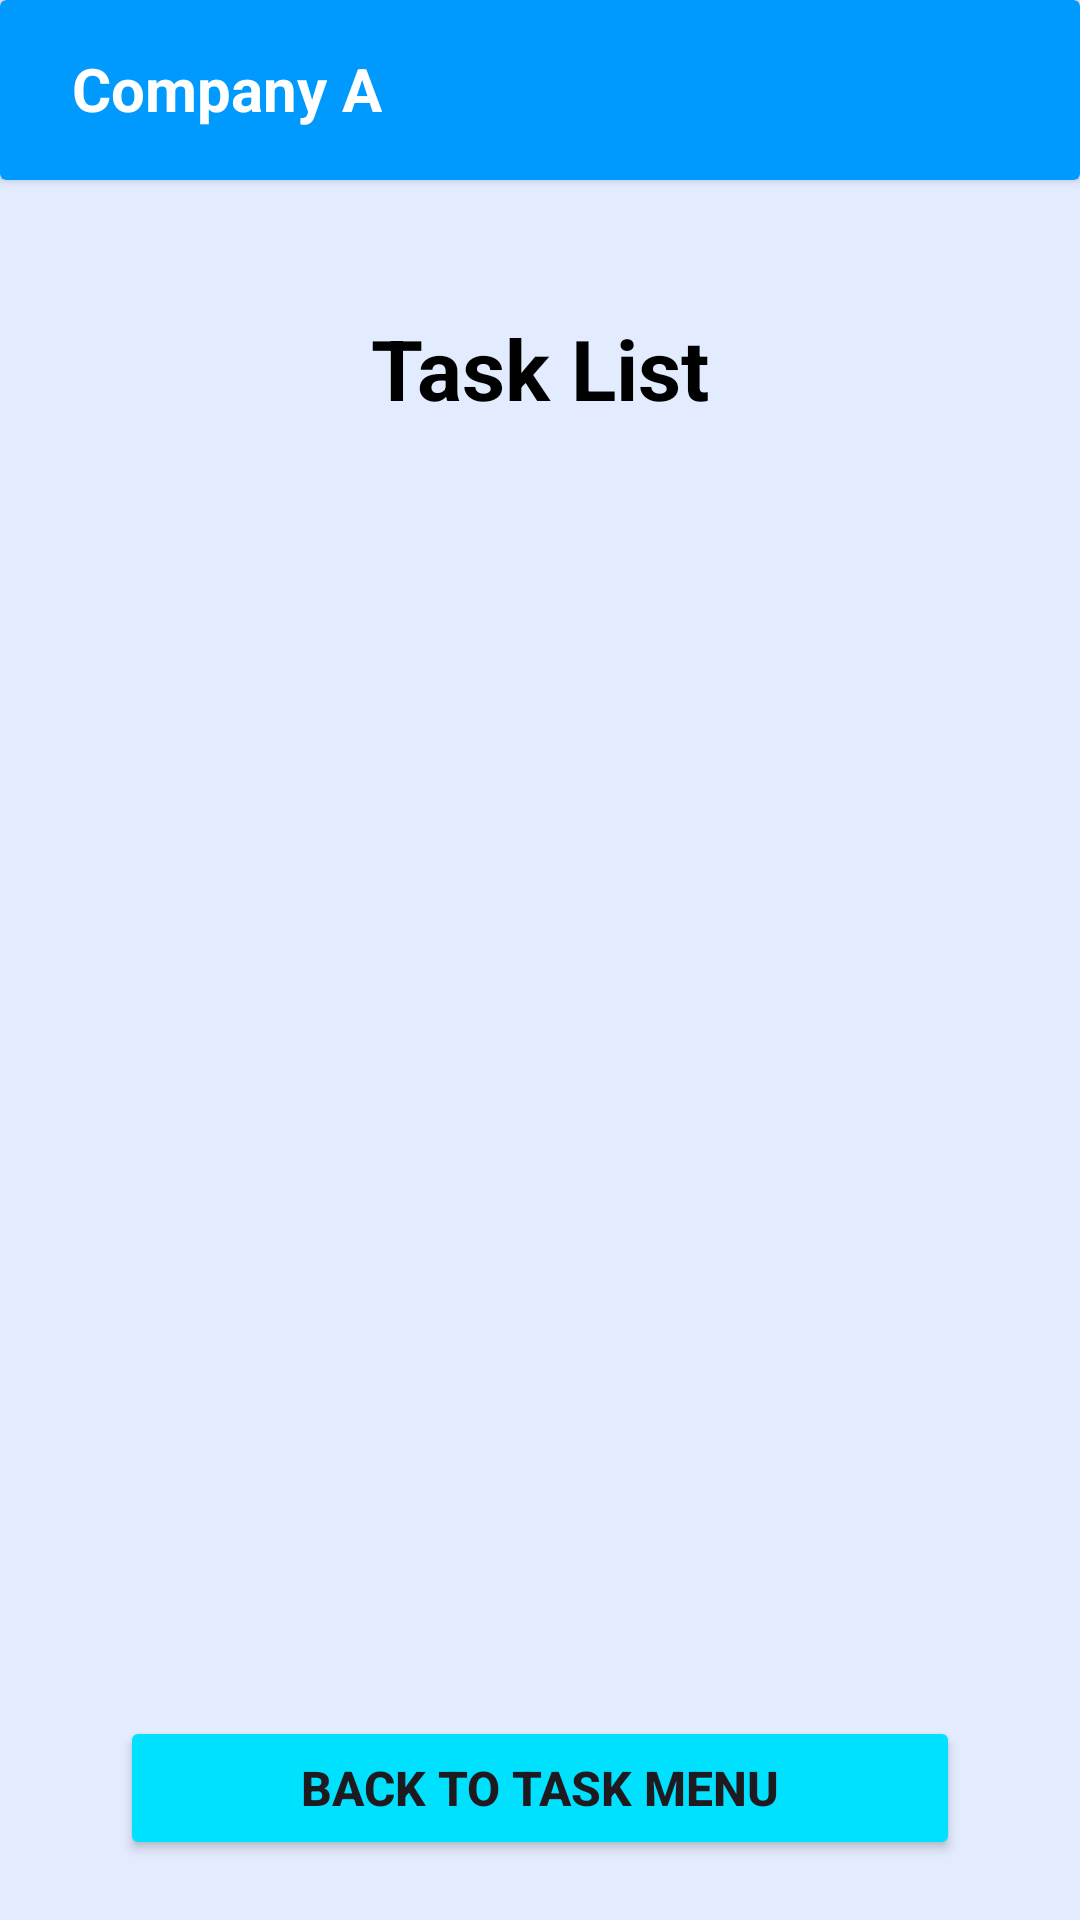

Reconstruct the res/layout file that produces this screen, plus the resources it refers to.
<!-- AndroidManifest.xml: application theme Theme.Code -->
<!-- res/layout/fragment_task_list.xml -->
<?xml version="1.0" encoding="utf-8"?>
<layout>
    <data></data>
    <FrameLayout xmlns:android="http://schemas.android.com/apk/res/android"
        xmlns:app="http://schemas.android.com/apk/res-auto"
        xmlns:tools="http://schemas.android.com/tools"
        android:layout_width="match_parent"
        android:layout_height="match_parent"
        tools:context=".TaskList.TaskListFragment">

        <androidx.constraintlayout.widget.ConstraintLayout
            android:layout_width="match_parent"
            android:layout_height="match_parent"
            android:background="#E3EBFF">

            <androidx.cardview.widget.CardView
                android:id="@+id/cardView11"
                android:layout_width="0dp"
                android:layout_height="60dp"
                android:backgroundTint="#009AFF"
                app:layout_constraintEnd_toEndOf="parent"
                app:layout_constraintStart_toStartOf="parent"
                app:layout_constraintTop_toTopOf="parent">

                <androidx.constraintlayout.widget.ConstraintLayout
                    android:layout_width="match_parent"
                    android:layout_height="match_parent">

                    <TextView
                        android:id="@+id/textView29"
                        android:layout_width="wrap_content"
                        android:layout_height="wrap_content"
                        android:layout_marginStart="24dp"
                        android:text="Company A"
                        android:textColor="#FFFFFF"
                        android:textSize="20sp"
                        android:textStyle="bold"
                        app:layout_constraintBottom_toBottomOf="parent"
                        app:layout_constraintStart_toStartOf="parent"
                        app:layout_constraintTop_toTopOf="parent"
                        app:layout_constraintVertical_bias="0.484" />
                </androidx.constraintlayout.widget.ConstraintLayout>
            </androidx.cardview.widget.CardView>

            <TextView
                android:id="@+id/textView30"
                android:layout_width="wrap_content"
                android:layout_height="wrap_content"
                android:layout_marginTop="44dp"
                android:text="Task List"
                android:textColor="#000000"
                android:textSize="28sp"
                android:textStyle="bold"
                app:layout_constraintEnd_toEndOf="parent"
                app:layout_constraintStart_toStartOf="parent"
                app:layout_constraintTop_toBottomOf="@+id/cardView11" />

            <androidx.recyclerview.widget.RecyclerView
                android:id="@+id/rvTaskList"
                android:layout_width="0dp"
                android:layout_height="540dp"
                android:layout_marginTop="24dp"
                app:layout_constraintEnd_toEndOf="parent"
                app:layout_constraintStart_toStartOf="parent"
                app:layout_constraintTop_toBottomOf="@+id/textView30" />

            <Button
                android:id="@+id/btn_back_task"
                android:layout_width="280dp"
                android:layout_height="wrap_content"
                android:layout_marginBottom="20dp"
                android:backgroundTint="#00E1FF"
                android:padding="1dp"
                android:text="Back to Task Menu"
                android:textSize="16sp"
                android:textStyle="bold"
                app:layout_constraintBottom_toBottomOf="parent"
                app:layout_constraintEnd_toEndOf="parent"
                app:layout_constraintStart_toStartOf="parent" />
        </androidx.constraintlayout.widget.ConstraintLayout>
    </FrameLayout>
</layout>
<!-- resources referenced by this layout -->
<resources>
  <style name="Theme.Code" parent="Base.Theme.Code" />
  <style name="Base.Theme.Code" parent="Theme.Material3.DayNight.NoActionBar">
  
          
           <item name="colorPrimary">@color/design_default_color_secondary</item>
      </style>
</resources>
